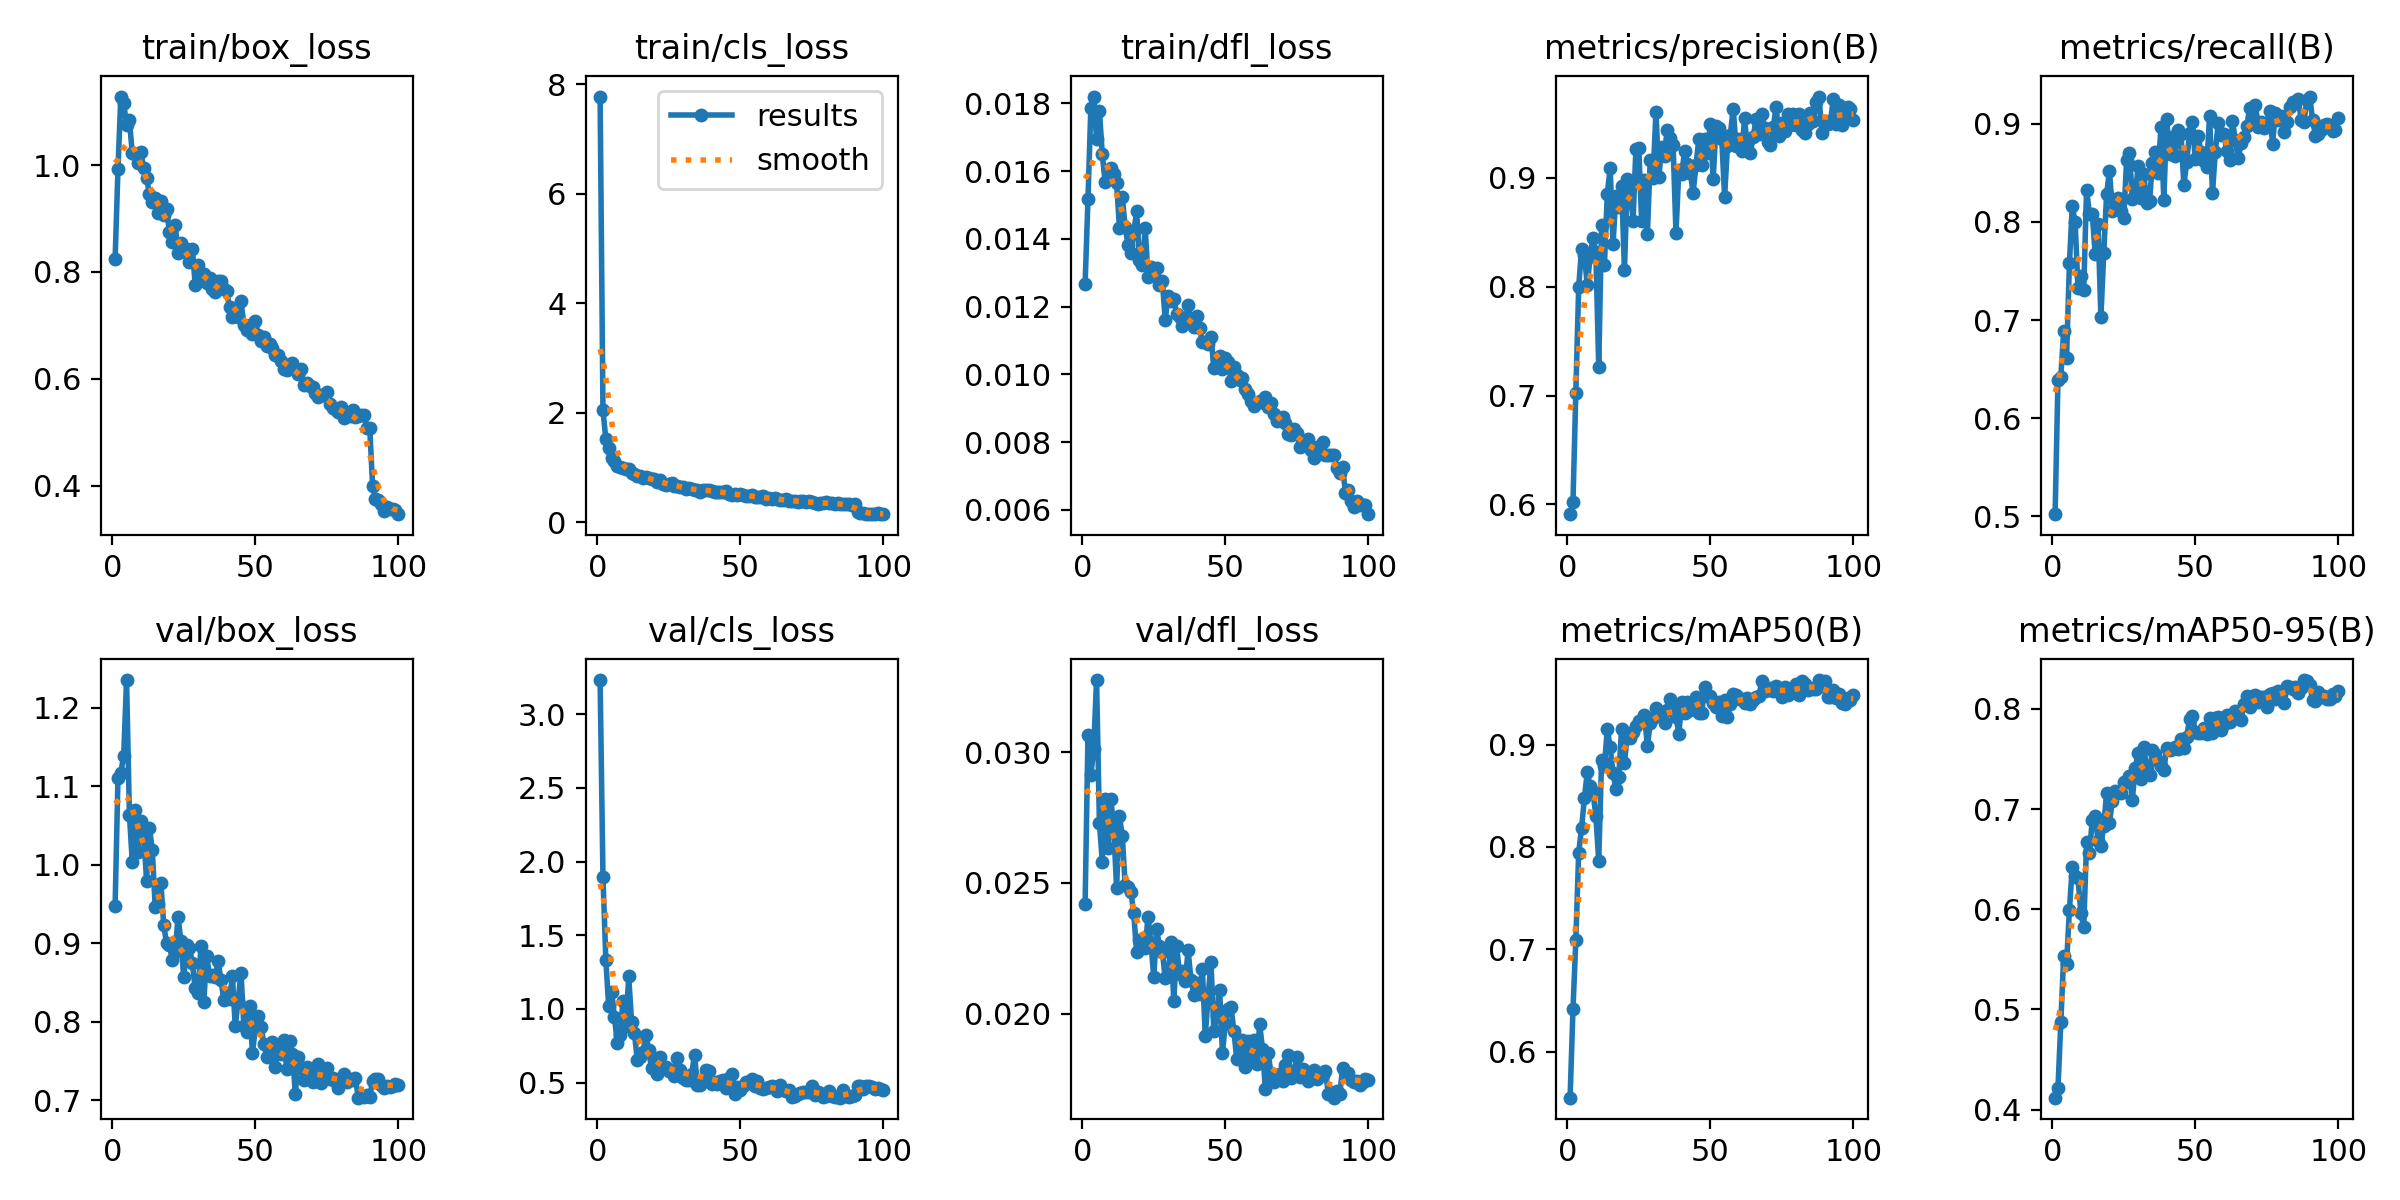

The file beside this chart, header and first rows:
epoch, time, train/box_loss, train/cls_loss, train/dfl_loss, metrics/precision(B), metrics/recall(B), metrics/mAP50(B), metrics/mAP50-95(B), val/box_loss, val/cls_loss, val/dfl_loss, lr/pg0, lr/pg1, lr/pg2
1, 14.77, 0.8238, 7.771, 0.01267, 0.5909, 0.5021, 0.5551, 0.4119, 0.947, 3.232, 0.02419, 0.0004104, 0.0004104, 0.0004104
2, 23.42, 0.9924, 2.04, 0.01517, 0.6019, 0.6388, 0.6412, 0.4213, 1.111, 1.895, 0.03065, 0.0008188, 0.0008188, 0.0008188
3, 31.85, 1.129, 1.514, 0.01786, 0.7026, 0.6421, 0.7088, 0.4874, 1.117, 1.332, 0.02911, 0.001219, 0.001219, 0.001219
4, 40.08, 1.117, 1.348, 0.0182, 0.7998, 0.689, 0.7943, 0.5533, 1.139, 1.018, 0.03012, 0.001213, 0.001213, 0.001213
5, 48.35, 1.075, 1.177, 0.01694, 0.8348, 0.6612, 0.8183, 0.5449, 1.235, 1.117, 0.03275, 0.0012, 0.0012, 0.0012
6, 56.61, 1.084, 1.112, 0.01778, 0.8288, 0.7576, 0.8477, 0.5994, 1.063, 0.9463, 0.02729, 0.001188, 0.001188, 0.001188
7, 64.89, 1.022, 1.03, 0.01649, 0.8015, 0.8163, 0.873, 0.6421, 1.004, 0.768, 0.02581, 0.001176, 0.001176, 0.001176
8, 73.2, 1.021, 1.011, 0.01568, 0.8275, 0.7996, 0.8594, 0.633, 1.069, 0.8257, 0.02821, 0.001163, 0.001163, 0.001163
9, 81.45, 1.004, 0.9943, 0.01603, 0.8448, 0.7322, 0.8532, 0.631, 1.017, 1.056, 0.02633, 0.001151, 0.001151, 0.001151
10, 89.6, 1.024, 0.965, 0.01608, 0.8316, 0.7449, 0.8306, 0.5966, 1.055, 0.8814, 0.02819, 0.001139, 0.001139, 0.001139
11, 98.2, 0.9951, 0.968, 0.01592, 0.7261, 0.7308, 0.7865, 0.582, 1.039, 1.22, 0.02711, 0.001126, 0.001126, 0.001126
12, 106.5, 0.9754, 0.8972, 0.01564, 0.8567, 0.8329, 0.8847, 0.6667, 0.9796, 0.9105, 0.02481, 0.001114, 0.001114, 0.001114
13, 114.8, 0.9458, 0.8689, 0.01433, 0.8197, 0.8076, 0.8789, 0.6556, 1.047, 0.8339, 0.02755, 0.001102, 0.001102, 0.001102
14, 123, 0.931, 0.8377, 0.01523, 0.8854, 0.8076, 0.9153, 0.6895, 1.019, 0.6506, 0.02679, 0.001089, 0.001089, 0.001089
15, 131.2, 0.9387, 0.8408, 0.01435, 0.9092, 0.7675, 0.8974, 0.6934, 0.9468, 0.6734, 0.02491, 0.001077, 0.001077, 0.001077
16, 139.5, 0.911, 0.8134, 0.01381, 0.8392, 0.7982, 0.8722, 0.6685, 0.9498, 0.7046, 0.02486, 0.001064, 0.001064, 0.001064
17, 147.7, 0.9326, 0.8229, 0.01357, 0.8834, 0.7029, 0.8565, 0.6631, 0.9769, 0.8239, 0.02466, 0.001052, 0.001052, 0.001052
18, 155.9, 0.9059, 0.7957, 0.0142, 0.873, 0.7679, 0.8684, 0.6835, 0.9228, 0.7176, 0.02384, 0.00104, 0.00104, 0.00104
19, 164.2, 0.9177, 0.7892, 0.01481, 0.8926, 0.8283, 0.9155, 0.7159, 0.8998, 0.5951, 0.02234, 0.001027, 0.001027, 0.001027
20, 172.4, 0.8748, 0.7807, 0.01336, 0.8154, 0.8522, 0.8815, 0.6857, 0.898, 0.6655, 0.02283, 0.001015, 0.001015, 0.001015
21, 180.6, 0.8565, 0.7282, 0.01324, 0.8994, 0.811, 0.9109, 0.7081, 0.8788, 0.5581, 0.02262, 0.001002, 0.001002, 0.001002
22, 188.7, 0.8883, 0.7608, 0.01431, 0.8909, 0.82, 0.906, 0.7176, 0.8893, 0.6727, 0.02251, 0.0009901, 0.0009901, 0.0009901
23, 196.9, 0.8351, 0.6921, 0.01288, 0.8606, 0.8244, 0.9126, 0.7169, 0.9333, 0.6026, 0.02371, 0.0009778, 0.0009778, 0.0009778
24, 205.2, 0.8533, 0.6836, 0.01316, 0.927, 0.8112, 0.9185, 0.7161, 0.9028, 0.6041, 0.02272, 0.0009654, 0.0009654, 0.0009654
25, 213.4, 0.8375, 0.6907, 0.01291, 0.9278, 0.8037, 0.9225, 0.7266, 0.8566, 0.5778, 0.0214, 0.000953, 0.000953, 0.000953
26, 221.6, 0.8438, 0.7104, 0.01313, 0.86, 0.8633, 0.9239, 0.7267, 0.8976, 0.5816, 0.02323, 0.0009406, 0.0009406, 0.0009406
27, 229.8, 0.8183, 0.6606, 0.01265, 0.8985, 0.87, 0.9286, 0.733, 0.8935, 0.5443, 0.02257, 0.0009283, 0.0009283, 0.0009283
28, 238.1, 0.8438, 0.6666, 0.01275, 0.8486, 0.8236, 0.8987, 0.7095, 0.8747, 0.6659, 0.02237, 0.0009159, 0.0009159, 0.0009159
29, 246.3, 0.7756, 0.6327, 0.01161, 0.9163, 0.8262, 0.9206, 0.7408, 0.8426, 0.5854, 0.02135, 0.0009035, 0.0009035, 0.0009035
30, 254.6, 0.8137, 0.6462, 0.0123, 0.9004, 0.8567, 0.926, 0.7557, 0.8366, 0.5283, 0.02147, 0.0008911, 0.0008911, 0.0008911
31, 262.9, 0.793, 0.6063, 0.01217, 0.961, 0.8245, 0.9359, 0.7303, 0.8965, 0.5202, 0.02275, 0.0008787, 0.0008787, 0.0008787
32, 271.1, 0.7958, 0.6234, 0.01222, 0.9005, 0.8491, 0.9294, 0.7621, 0.8257, 0.5192, 0.02049, 0.0008664, 0.0008664, 0.0008664
33, 279.3, 0.7785, 0.6073, 0.01178, 0.928, 0.8194, 0.9298, 0.7402, 0.8843, 0.5561, 0.02257, 0.000854, 0.000854, 0.000854
34, 287.5, 0.7877, 0.5777, 0.0117, 0.9203, 0.8209, 0.9206, 0.7342, 0.8583, 0.6887, 0.02152, 0.0008416, 0.0008416, 0.0008416
35, 295.7, 0.7681, 0.5862, 0.01142, 0.9445, 0.8599, 0.9341, 0.7593, 0.86, 0.4809, 0.02165, 0.0008293, 0.0008293, 0.0008293
36, 304, 0.7625, 0.5571, 0.01152, 0.9364, 0.871, 0.9443, 0.755, 0.8571, 0.4802, 0.02124, 0.0008169, 0.0008169, 0.0008169
37, 312.4, 0.7826, 0.5807, 0.01206, 0.9302, 0.8495, 0.9381, 0.7481, 0.8772, 0.5188, 0.02242, 0.0008045, 0.0008045, 0.0008045
38, 320.9, 0.7821, 0.5903, 0.01157, 0.8495, 0.8971, 0.9273, 0.7433, 0.853, 0.5829, 0.02129, 0.0007921, 0.0007921, 0.0007921
39, 329.6, 0.7675, 0.5919, 0.01141, 0.9071, 0.8225, 0.9103, 0.7387, 0.8277, 0.5781, 0.02073, 0.0007797, 0.0007797, 0.0007797
40, 338.2, 0.7641, 0.5746, 0.01172, 0.9035, 0.9046, 0.9418, 0.7606, 0.8367, 0.4905, 0.02119, 0.0007674, 0.0007674, 0.0007674
41, 347, 0.7335, 0.5581, 0.01137, 0.9245, 0.8689, 0.9305, 0.7591, 0.8288, 0.5037, 0.02076, 0.000755, 0.000755, 0.000755
42, 356.1, 0.7158, 0.5435, 0.01095, 0.9128, 0.8861, 0.9415, 0.76, 0.8581, 0.4922, 0.02169, 0.0007426, 0.0007426, 0.0007426
43, 364.9, 0.729, 0.5538, 0.01094, 0.9049, 0.8673, 0.9335, 0.7623, 0.7942, 0.5101, 0.01914, 0.0007302, 0.0007302, 0.0007302
44, 373.6, 0.7149, 0.5404, 0.01089, 0.8863, 0.8934, 0.9358, 0.7601, 0.8269, 0.5182, 0.02065, 0.0007179, 0.0007179, 0.0007179
45, 382.3, 0.7458, 0.5707, 0.0111, 0.9123, 0.8898, 0.9463, 0.77, 0.8627, 0.4652, 0.02197, 0.0007055, 0.0007055, 0.0007055
46, 390.7, 0.6999, 0.5056, 0.01019, 0.9355, 0.8373, 0.9312, 0.7611, 0.7943, 0.5303, 0.01933, 0.0006931, 0.0006931, 0.0006931
47, 399.1, 0.6914, 0.5003, 0.01046, 0.9115, 0.861, 0.9306, 0.7719, 0.7871, 0.5581, 0.01992, 0.0006808, 0.0006808, 0.0006808
48, 407.6, 0.7009, 0.5072, 0.01054, 0.9355, 0.8909, 0.9558, 0.7902, 0.8208, 0.4237, 0.02092, 0.0006684, 0.0006684, 0.0006684
49, 416.2, 0.6836, 0.5019, 0.01017, 0.9232, 0.9014, 0.9469, 0.7932, 0.7602, 0.4695, 0.01851, 0.000656, 0.000656, 0.000656
50, 424.7, 0.7087, 0.5128, 0.01049, 0.9496, 0.8639, 0.9473, 0.7773, 0.7911, 0.4521, 0.01961, 0.0006436, 0.0006436, 0.0006436
51, 433.1, 0.6818, 0.4883, 0.01037, 0.8988, 0.8874, 0.9408, 0.7754, 0.8077, 0.4769, 0.02019, 0.0006312, 0.0006312, 0.0006312
52, 441.5, 0.6705, 0.4731, 0.00979, 0.948, 0.8708, 0.9363, 0.7758, 0.794, 0.5012, 0.02026, 0.0006189, 0.0006189, 0.0006189
53, 450, 0.6778, 0.4781, 0.01021, 0.9463, 0.8624, 0.9413, 0.781, 0.7723, 0.4944, 0.01934, 0.0006065, 0.0006065, 0.0006065
54, 458.4, 0.661, 0.4856, 0.00998, 0.936, 0.8558, 0.9278, 0.7753, 0.7548, 0.525, 0.01827, 0.0005941, 0.0005941, 0.0005941
55, 467, 0.6647, 0.4621, 0.00982, 0.8827, 0.9081, 0.9431, 0.7906, 0.7678, 0.4744, 0.01874, 0.0005818, 0.0005818, 0.0005818
56, 475.5, 0.6567, 0.4532, 0.00989, 0.9297, 0.8293, 0.9271, 0.7757, 0.7746, 0.5099, 0.01898, 0.0005694, 0.0005694, 0.0005694
57, 484.7, 0.645, 0.4593, 0.00956, 0.9395, 0.8716, 0.9398, 0.7907, 0.7424, 0.463, 0.01796, 0.000557, 0.000557, 0.000557
58, 493.4, 0.6447, 0.4706, 0.00943, 0.9636, 0.9003, 0.9489, 0.7916, 0.7669, 0.4574, 0.01894, 0.0005446, 0.0005446, 0.0005446
59, 501.5, 0.6335, 0.4259, 0.00921, 0.9293, 0.8882, 0.948, 0.7789, 0.7587, 0.4607, 0.0182, 0.0005322, 0.0005322, 0.0005322
60, 509.7, 0.6178, 0.4382, 0.00906, 0.9353, 0.8899, 0.9446, 0.7852, 0.7764, 0.4688, 0.01901, 0.0005199, 0.0005199, 0.0005199
... 40 more rows
